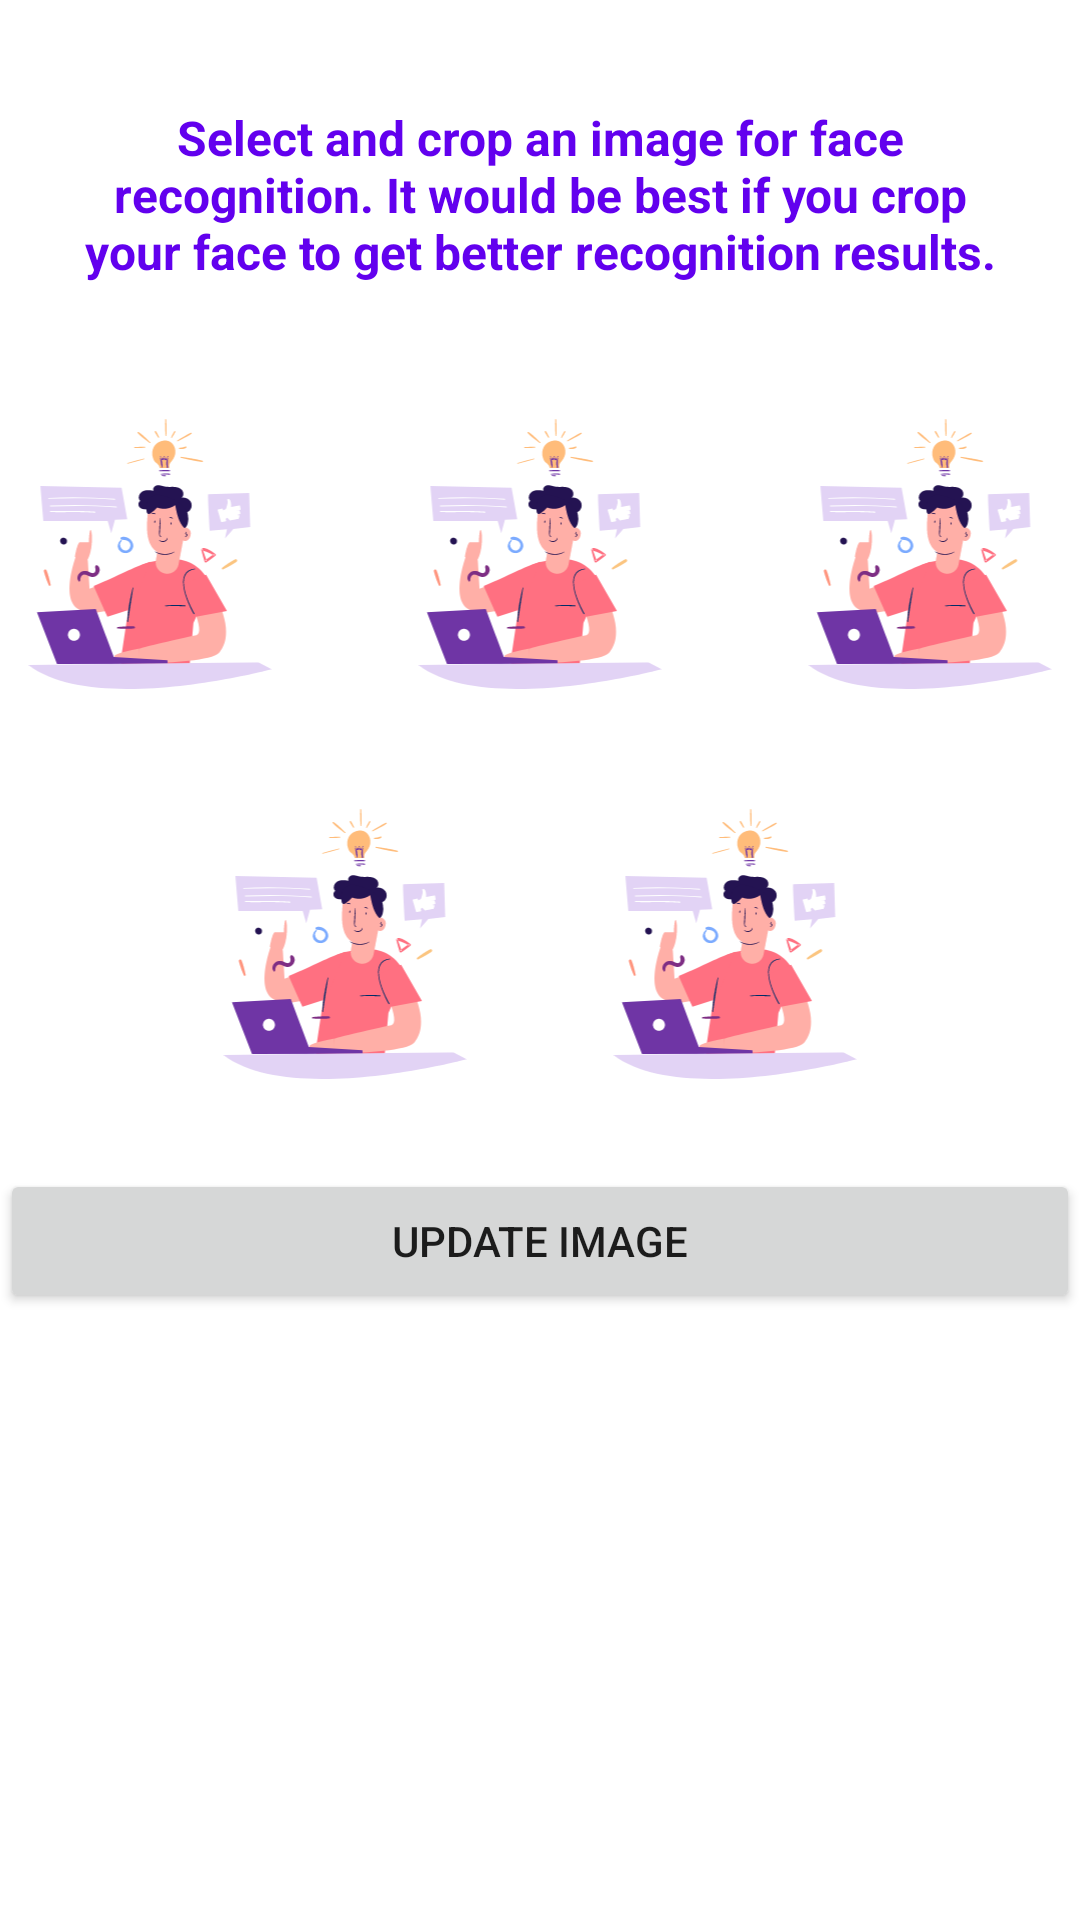

The Android layout XML behind this screen, and the referenced resources:
<!-- AndroidManifest.xml: application theme Theme.ASMirror -->
<!-- res/layout/activity_train_image.xml -->
<?xml version="1.0" encoding="utf-8"?>
<LinearLayout
    xmlns:android="http://schemas.android.com/apk/res/android"
    xmlns:tools="http://schemas.android.com/tools"
    android:layout_width="match_parent"
    android:layout_height="match_parent"
    android:layout_margin="15dp"
    android:orientation="vertical"
    tools:context=".auth.TrainImageActivity">

    <TextView
        android:layout_width="match_parent"
        android:layout_height="wrap_content"
        android:layout_marginTop="10dp"
        android:padding="25dp"
        android:textSize="16sp"
        android:textStyle="bold"
        android:text="@string/update_train_image"
        android:textColor="@color/colorPrimary"
        android:textAlignment="center"/>

    <LinearLayout
        android:layout_width="match_parent"
        android:layout_height="wrap_content"
        android:orientation="horizontal"
        android:gravity="center">

        <ImageView
            android:id="@+id/train_image_view_1"
            android:layout_width="90dp"
            android:layout_height="90dp"
            android:src="@drawable/ic_signup"
            android:layout_margin="20dp"
            android:contentDescription="@string/register" />

        <ImageView
            android:id="@+id/train_image_view_2"
            android:layout_width="90dp"
            android:layout_height="90dp"
            android:src="@drawable/ic_signup"
            android:layout_margin="20dp"
            android:contentDescription="@string/register" />

        <ImageView
            android:id="@+id/train_image_view_3"
            android:layout_width="90dp"
            android:layout_height="90dp"
            android:src="@drawable/ic_signup"
            android:layout_margin="20dp"
            android:contentDescription="@string/register" />

    </LinearLayout>

    <LinearLayout
        android:layout_width="match_parent"
        android:layout_height="wrap_content"
        android:orientation="horizontal"
        android:gravity="center">

        <ImageView
            android:id="@+id/train_image_view_4"
            android:layout_width="90dp"
            android:layout_height="90dp"
            android:src="@drawable/ic_signup"
            android:layout_margin="20dp"
            android:contentDescription="@string/register" />

        <ImageView
            android:id="@+id/train_image_view_5"
            android:layout_width="90dp"
            android:layout_height="90dp"
            android:src="@drawable/ic_signup"
            android:layout_margin="20dp"
            android:contentDescription="@string/register" />

    </LinearLayout>

    <Button
        android:id="@+id/train_image_update_button"
        android:layout_width="match_parent"
        android:layout_height="wrap_content"
        android:layout_marginTop="10dp"
        android:text="@string/update_image" />

</LinearLayout>
<!-- resources referenced by this layout -->
<resources>
  <!-- drawable ic_signup: vector/xml drawable (drawable, 23965 chars, omitted) -->
  <string name="register">Register</string>
  <string name="update_image">Update Image</string>
  <string name="update_train_image">Select and crop an image for face recognition. It would be best if you crop your face to get better recognition results.</string>
  <style name="Theme.ASMirror" parent="Theme.MaterialComponents.DayNight.NoActionBar">
          
          <item name="colorPrimary">@color/colorPrimary</item>
          <item name="colorPrimaryDark">@color/colorPrimaryDark</item>
          <item name="colorAccent">@color/colorAccent</item>
      </style>
  <!-- not gathered from this repository: default colours our renderer supplied (Android Studio template values) -->
  <color name="colorPrimary">#FF6200EE</color>
  <color name="colorPrimaryDark">#FF3700B3</color>
  <color name="colorAccent">#FF03DAC5</color>
</resources>
